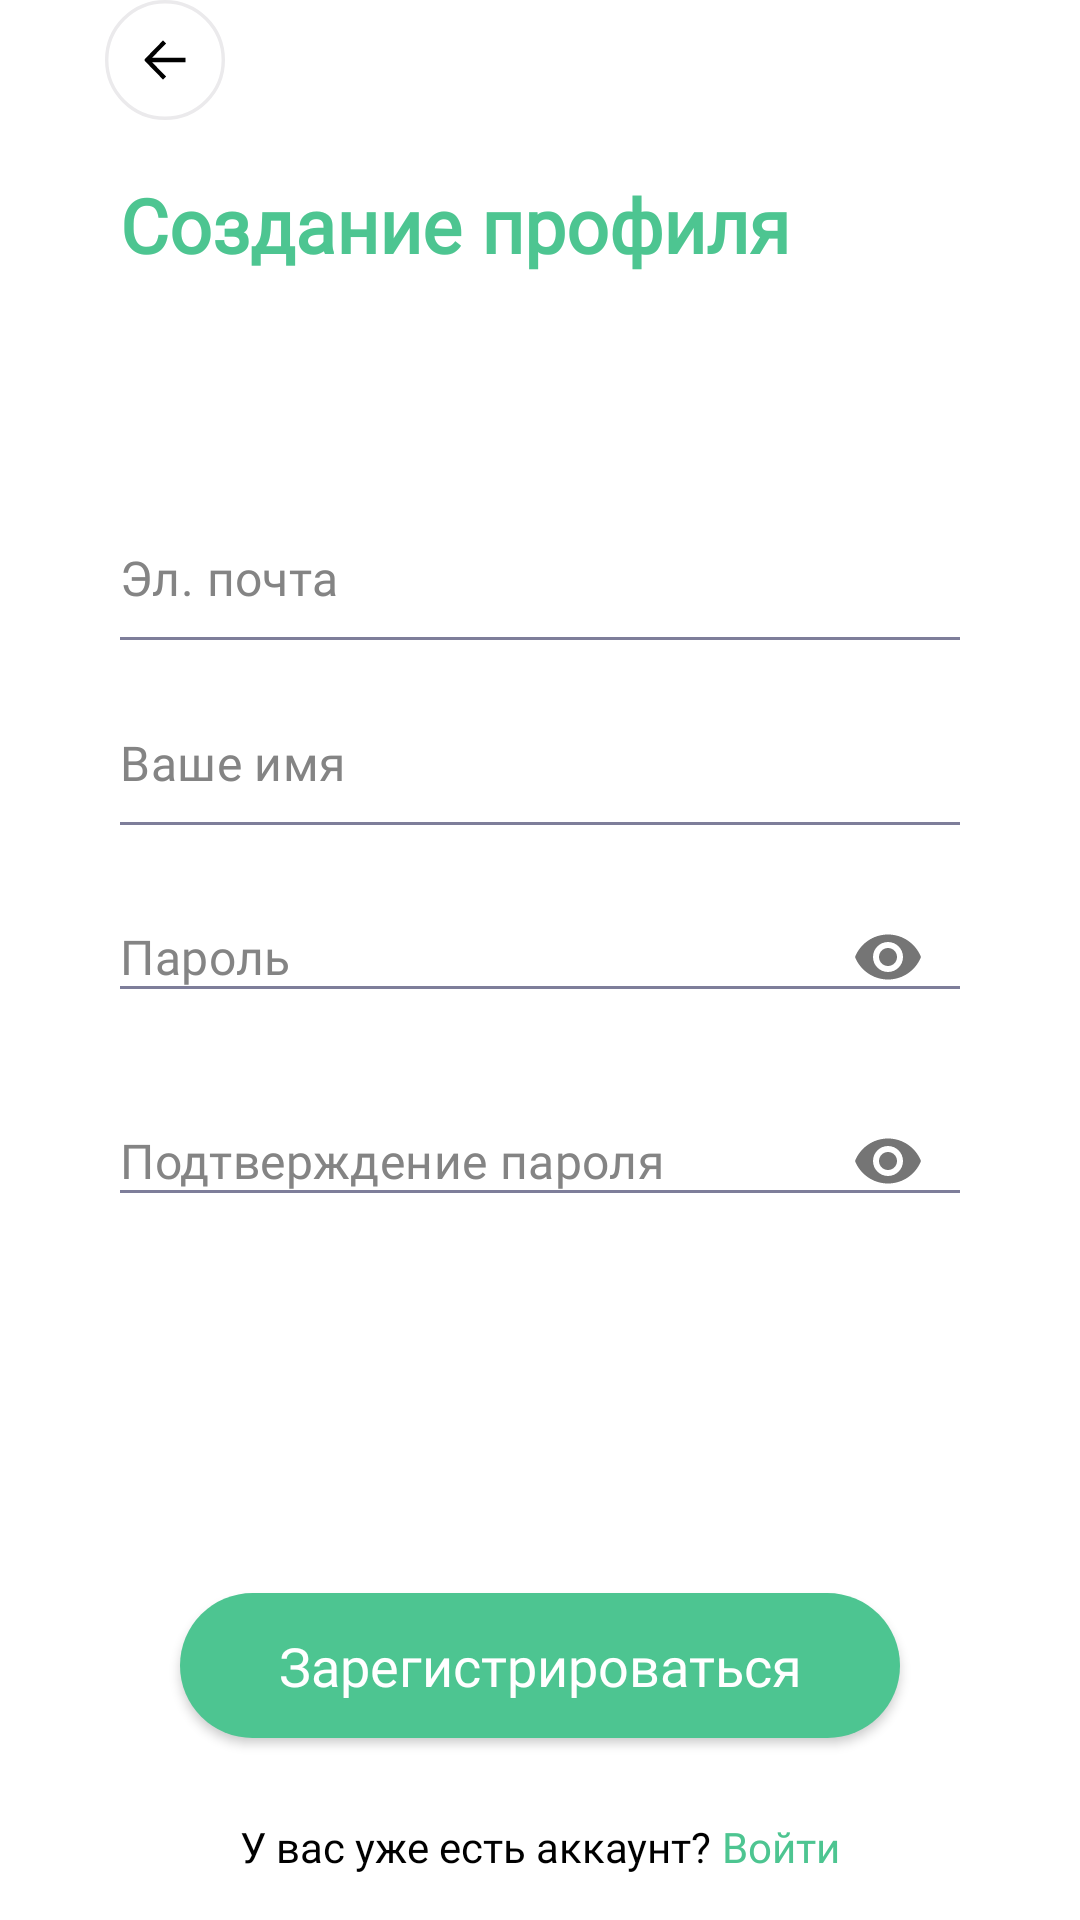

Reconstruct the res/layout file that produces this screen, plus the resources it refers to.
<!-- AndroidManifest.xml: application theme Theme.EcoFriendly -->
<!-- res/layout/sign_on.xml -->
<?xml version="1.0" encoding="utf-8"?>
<androidx.constraintlayout.widget.ConstraintLayout xmlns:android="http://schemas.android.com/apk/res/android"
    xmlns:tools="http://schemas.android.com/tools"
    android:layout_width="match_parent"
    android:layout_height="match_parent"
    android:id="@+id/root"
    xmlns:app="http://schemas.android.com/apk/res-auto">

    <ImageButton
        android:id="@+id/back"
        android:layout_width="wrap_content"
        android:layout_height="wrap_content"
        android:layout_marginStart="35dp"
        android:background="@android:color/transparent"
        android:src="@drawable/back"
        app:layout_constraintStart_toStartOf="parent"
        app:layout_constraintTop_toTopOf="parent" />

    <TextView
        android:id="@+id/textView"
        android:layout_width="wrap_content"
        android:layout_height="wrap_content"
        android:layout_marginTop="18dp"
        android:fontFamily="@font/manrope_font_family"
        android:textFontWeight="700"
        android:text="Создание профиля"
        android:layout_marginStart="40dp"
        android:textColor="@color/main_green"
        android:textSize="25sp"
        app:layout_constraintStart_toStartOf="parent"
        app:layout_constraintTop_toBottomOf="@+id/back" />

    <LinearLayout
        android:id="@+id/linearLayout"
        android:layout_width="match_parent"
        android:layout_height="wrap_content"
        android:layout_marginStart="40dp"
        android:layout_marginTop="60dp"
        android:layout_marginEnd="40dp"
        android:orientation="vertical"
        app:layout_constraintEnd_toEndOf="parent"
        app:layout_constraintStart_toStartOf="parent"
        app:layout_constraintTop_toBottomOf="@+id/textView">

        <com.google.android.material.textfield.TextInputLayout
            android:layout_width="match_parent"
            android:layout_height="wrap_content"
            android:layout_marginTop="20dp"
            app:hintEnabled="false"
            app:boxBackgroundMode="none"
            app:boxBackgroundColor="@android:color/transparent"
            >

            <com.google.android.material.textfield.TextInputEditText
                android:id="@+id/email"
                android:background="@drawable/edit_text_stroke"
                android:layout_width="match_parent"
                android:layout_height="wrap_content"
                android:fontFamily="@font/manrope_font_family"
                android:textFontWeight="500"
                android:hint="Эл. почта"
                android:paddingVertical="10dp"
                android:paddingStart="0dp"
                android:paddingEnd="0dp"
                android:paddingTop="0dp"
                android:textColorHint="@color/hint_text"
                android:textSize="16sp" />
        </com.google.android.material.textfield.TextInputLayout>

        <com.google.android.material.textfield.TextInputLayout
            android:layout_width="match_parent"
            android:layout_height="wrap_content"
            android:layout_marginTop="20dp"
            app:hintEnabled="false"
            app:boxBackgroundMode="none"
            app:boxBackgroundColor="@android:color/transparent"
            >

            <com.google.android.material.textfield.TextInputEditText
                android:id="@+id/name"
                android:layout_width="match_parent"
                android:layout_height="wrap_content"
                android:background="@drawable/edit_text_stroke"
                android:fontFamily="@font/manrope_font_family"
                android:textFontWeight="500"
                android:hint="Ваше имя"
                android:paddingVertical="10dp"
                android:paddingStart="0dp"
                android:paddingEnd="0dp"
                android:paddingTop="0dp"
                android:textColorHint="@color/hint_text"
                android:textSize="16sp" />
        </com.google.android.material.textfield.TextInputLayout>

        <com.google.android.material.textfield.TextInputLayout
            android:layout_width="match_parent"
            android:layout_height="wrap_content"
            android:layout_marginTop="20dp"
            app:hintEnabled="false"
            app:boxBackgroundMode="none"
            app:boxBackgroundColor="@android:color/transparent"
            app:endIconMode="password_toggle">

            <com.google.android.material.textfield.TextInputEditText
                android:id="@+id/password"
                android:inputType="textPassword"
                android:layout_width="match_parent"
                android:background="@drawable/edit_text_stroke"
                android:layout_height="wrap_content"
                android:fontFamily="@font/manrope_font_family"
                android:textFontWeight="500"
                android:hint="Пароль"
                android:paddingStart="0dp"
                android:paddingEnd="0dp"
                android:paddingTop="0dp"
                android:paddingBottom="0dp"
                android:textColorHint="@color/hint_text"
                android:textSize="16sp" />
        </com.google.android.material.textfield.TextInputLayout>

        <com.google.android.material.textfield.TextInputLayout
            android:layout_width="match_parent"
            android:layout_height="wrap_content"
            android:layout_marginTop="20dp"
            app:hintEnabled="false"
            app:boxBackgroundMode="none"
            app:boxBackgroundColor="@android:color/transparent"
            app:endIconMode="password_toggle">

            <com.google.android.material.textfield.TextInputEditText
                android:id="@+id/password_toggle"
                android:inputType="textPassword"
                android:background="@drawable/edit_text_stroke"
                android:layout_width="match_parent"
                android:layout_height="wrap_content"
                android:fontFamily="@font/manrope_font_family"
                android:textFontWeight="500"
                android:hint="Подтверждение пароля"
                android:paddingStart="0dp"
                android:paddingEnd="0dp"
                android:paddingTop="0dp"
                android:paddingBottom="0dp"
                android:textColorHint="@color/hint_text"
                android:textSize="16sp" />
        </com.google.android.material.textfield.TextInputLayout>

    </LinearLayout>

    <androidx.appcompat.widget.AppCompatButton
        android:id="@+id/button"
        android:layout_width="match_parent"
        android:layout_height="wrap_content"
        android:layout_marginStart="60dp"
        android:layout_marginTop="120dp"
        android:layout_marginEnd="60dp"
        android:background="@drawable/green_button"
        android:fontFamily="@font/manrope_font_family"
        android:textFontWeight="500"
        android:padding="12dp"
        android:text="Зарегистрироваться"
        android:textAllCaps="false"
        android:textColor="@color/white"
        android:textSize="18sp"
        android:textStyle="bold"
        app:layout_constraintEnd_toEndOf="parent"
        app:layout_constraintStart_toStartOf="parent"
        app:layout_constraintTop_toBottomOf="@+id/linearLayout" />

    <LinearLayout
        android:layout_width="match_parent"
        android:layout_height="wrap_content"
        android:layout_marginBottom="15dp"
        android:gravity="center"
        app:layout_constraintBottom_toBottomOf="parent"
        app:layout_constraintEnd_toEndOf="parent"
        app:layout_constraintStart_toStartOf="parent">

        <TextView
            android:layout_width="wrap_content"
            android:layout_height="wrap_content"
            android:textColor="@color/black"
            android:textSize="14sp"
            android:fontFamily="@font/manrope_font_family"
            android:textFontWeight="400"
            android:text="У вас уже есть аккаунт?" />

        <TextView
            android:id="@+id/signIn"
            android:layout_width="wrap_content"
            android:layout_height="wrap_content"
            android:text=" Войти"
            android:textSize="14sp"
            android:fontFamily="@font/manrope_font_family"
            android:textFontWeight="400"
            android:textColor="@color/main_green"
            android:clickable="true"/>
    </LinearLayout>
</androidx.constraintlayout.widget.ConstraintLayout>
<!-- resources referenced by this layout -->
<resources>
  <color name="black">#FF000000</color>
  <color name="hint_text">#848484</color>
  <color name="main_green">#4DC591</color>
  <color name="white">#FFFFFFFF</color>
  <!-- drawable back (drawable) -->
  <vector xmlns:android="http://schemas.android.com/apk/res/android"
      android:width="40dp"
      android:height="40dp"
      android:viewportWidth="35"
      android:viewportHeight="35">
    <path
        android:strokeWidth="1"
        android:pathData="M17.5,34.5L17.5,34.5A17,17 0,0 1,0.5 17.5L0.5,17.5A17,17 0,0 1,17.5 0.5L17.5,0.5A17,17 0,0 1,34.5 17.5L34.5,17.5A17,17 0,0 1,17.5 34.5z"
        android:fillColor="#00000000"
        android:strokeColor="#EBEAEC"/>
    <path
        android:pathData="M23.449,18.136L13.728,18.136L17.808,22.329L16.933,23.227L11.695,17.861C11.502,17.663 11.502,17.344 11.695,17.146L16.933,11.773L17.808,12.671L13.728,16.864L23.449,16.864L23.449,17.5L23.449,18.136Z"
        android:fillColor="#000000"/>
  </vector>
  <!-- drawable edit_text_stroke (drawable) -->
  <?xml version="1.0" encoding="utf-8"?>
  <selector xmlns:android="http://schemas.android.com/apk/res/android">
  
      <item android:state_focused="true">
          <layer-list>
              <item>
                  <shape android:shape="rectangle">
                      <solid android:color="@android:color/transparent"/>
                  </shape>
              </item>
  
              <item android:gravity="bottom">
                  <shape android:shape="rectangle">
                      <size android:height="2dp"/>
                      <solid android:color="@color/main_green"/>
                  </shape>
              </item>
          </layer-list>
      </item>
  
      <item>
          <layer-list>
              <item>
                  <shape android:shape="rectangle">
                      <solid android:color="@android:color/transparent"/>
                  </shape>
              </item>
  
              <item android:gravity="bottom">
                  <shape android:shape="rectangle">
                      <size android:height="1dp"/>
                      <solid android:color="@color/Description"/>
                  </shape>
              </item>
          </layer-list>
      </item>
  
  </selector>
  <!-- drawable green_button (drawable) -->
  <?xml version="1.0" encoding="utf-8"?>
  <shape xmlns:android="http://schemas.android.com/apk/res/android"
      android:shape="rectangle">
      <solid android:color="@color/main_green"/>
      <corners android:radius="50dp"/>
  </shape>
  <style name="Theme.EcoFriendly" parent="Theme.MaterialComponents.Light.NoActionBar">
  
          <item name="bottomSheetDialogTheme">@style/AppBottomSheetDialogTheme</item>
      </style>
  <color name="Description">#7E7E9A</color>
  <style name="AppBottomSheetDialogTheme" parent="ThemeOverlay.MaterialComponents.BottomSheetDialog">
          <item name="bottomSheetStyle">@style/AppBottomSheetStyle</item>
      </style>
  <style name="AppBottomSheetStyle" parent="Widget.MaterialComponents.BottomSheet.Modal">
          <item name="shapeAppearanceOverlay">@style/AppBottomSheetShapeAppearance</item>
          <item name="backgroundTint">@android:color/white</item>
          <item name="shouldRemoveExpandedCorners">false</item>
      </style>
  <style name="AppBottomSheetShapeAppearance" parent="">
          <item name="cornerFamily">rounded</item>
          <item name="cornerSizeTopLeft">24dp</item>
          <item name="cornerSizeTopRight">24dp</item>
          <item name="cornerSizeBottomLeft">0dp</item>
          <item name="cornerSizeBottomRight">0dp</item>
      </style>
</resources>
